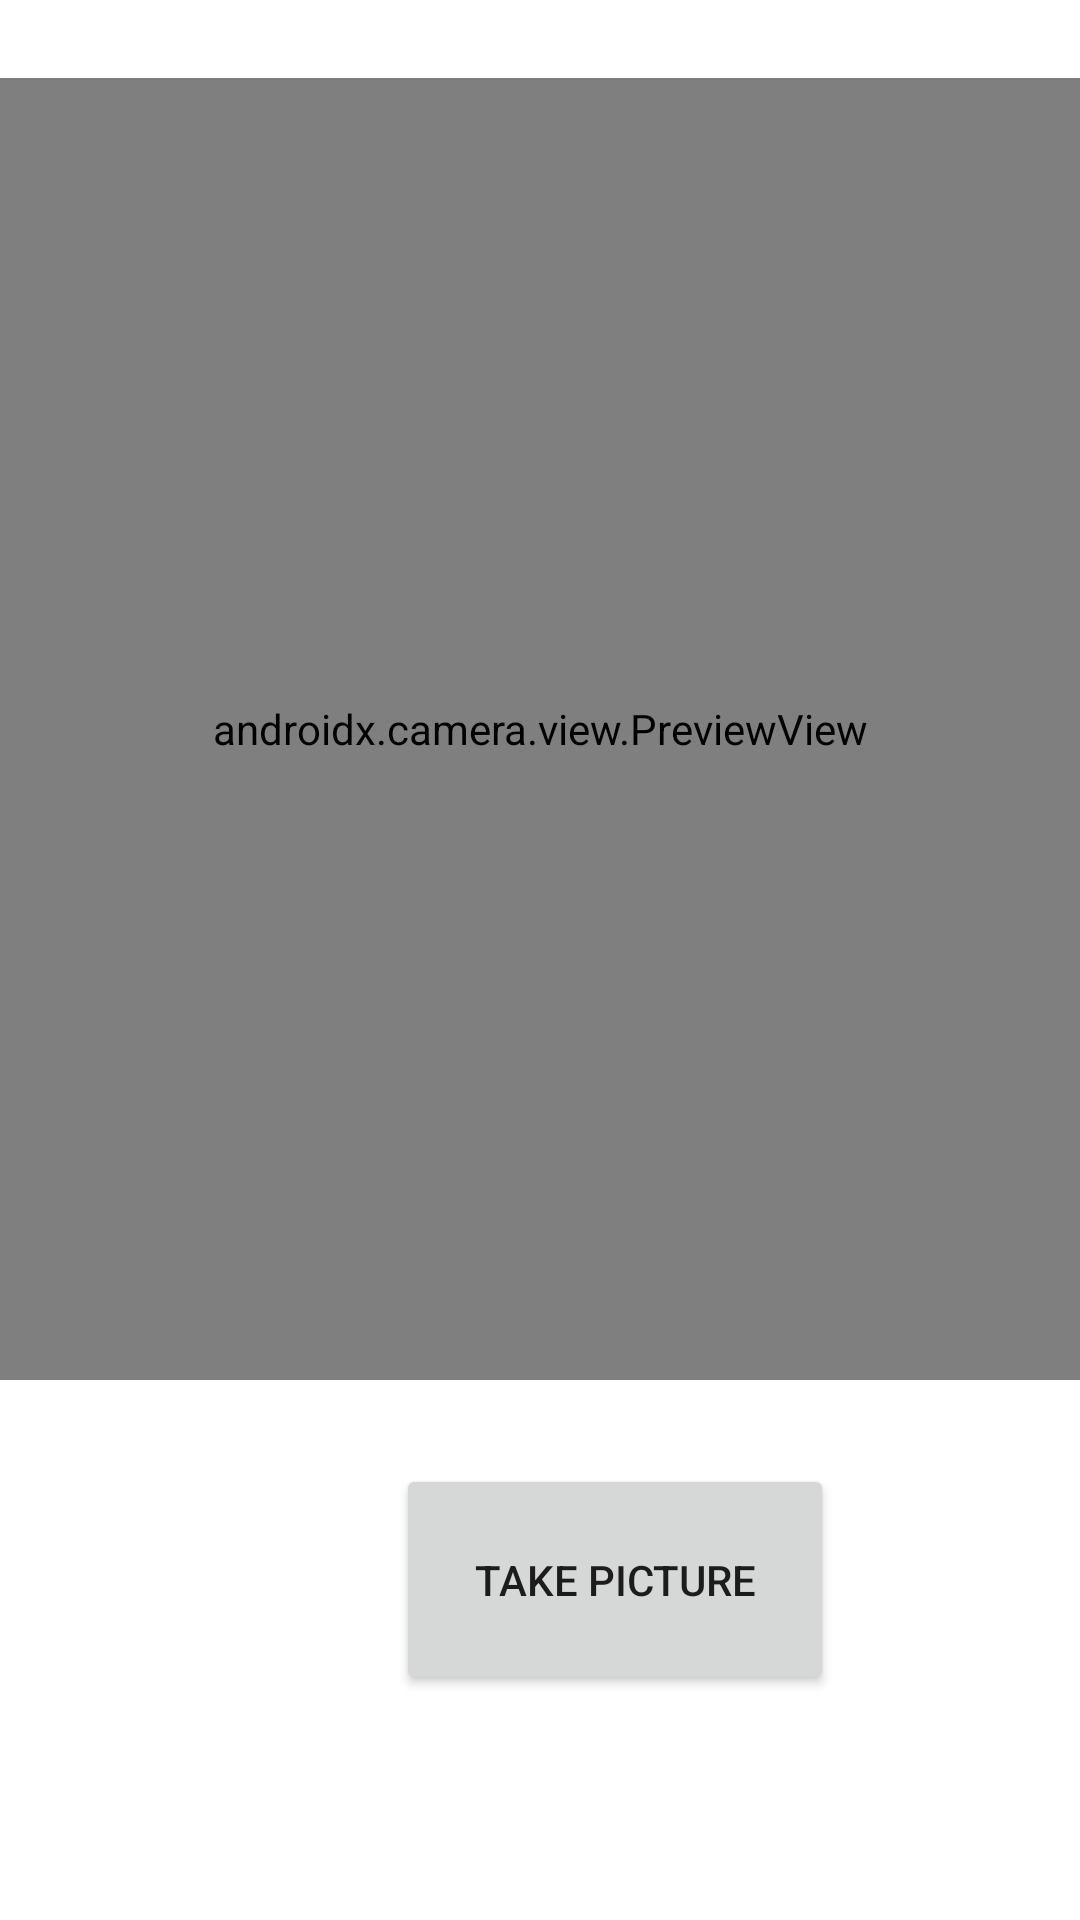

Here is an Android app screen rendered from its layout file. Give the layout XML and the strings, colors and styles it references.
<!-- AndroidManifest.xml: application theme Theme.Assignment1 -->
<!-- res/layout/activity_camera.xml -->
<?xml version="1.0" encoding="utf-8"?>
<androidx.constraintlayout.widget.ConstraintLayout xmlns:android="http://schemas.android.com/apk/res/android"
    xmlns:app="http://schemas.android.com/apk/res-auto"
    xmlns:tools="http://schemas.android.com/tools"
    android:layout_width="match_parent"
    android:layout_height="match_parent"
    tools:context=".CameraStart">

    <androidx.camera.view.PreviewView
        android:id="@+id/resumePreview"
        android:layout_width="381dp"
        android:layout_height="0dp"
        android:layout_marginTop="26dp"
        android:layout_marginBottom="28dp"
        app:layout_constraintBottom_toTopOf="@+id/takePictureBtn"
        app:layout_constraintEnd_toStartOf="@+id/vertical_centerline"
        app:layout_constraintStart_toStartOf="@+id/vertical_centerline"
        app:layout_constraintTop_toTopOf="parent" />


    <androidx.camera.view.PreviewView
        android:id="@+id/frontPreview"
        android:layout_width="1dp"
        android:layout_height="1dp"
        android:layout_marginBottom="28dp"
        app:layout_constraintBottom_toBottomOf="parent"
        app:layout_constraintEnd_toStartOf="@+id/vertical_centerline"
        app:layout_constraintHorizontal_bias="1.0"
        app:layout_constraintStart_toStartOf="@+id/vertical_centerline"
        app:layout_constraintTop_toBottomOf="@+id/resumePreview"
        app:layout_constraintVertical_bias="0.44" />

    <androidx.constraintlayout.widget.Guideline
        android:id="@+id/vertical_centerline"
        android:layout_width="wrap_content"
        android:layout_height="wrap_content"
        android:layout_marginBottom="26dp"
        android:orientation="vertical"
        app:layout_constraintBottom_toTopOf="@+id/resumePreview"
        app:layout_constraintGuide_percent=".50"
        app:layout_constraintTop_toTopOf="parent" />

    <Button
        android:id="@+id/takePictureBtn"
        android:layout_width="146dp"
        android:layout_height="77dp"
        android:layout_marginStart="132dp"
        android:layout_marginBottom="75dp"
        android:text="Take Picture"
        app:layout_constraintBottom_toBottomOf="parent"
        app:layout_constraintStart_toStartOf="parent" />

</androidx.constraintlayout.widget.ConstraintLayout>
<!-- resources referenced by this layout -->
<resources>
  <style name="Theme.Assignment1" parent="Theme.MaterialComponents.DayNight.DarkActionBar">
          
          <item name="colorPrimary">@color/purple_500</item>
          <item name="colorPrimaryVariant">@color/purple_700</item>
          <item name="colorOnPrimary">@color/white</item>
          
          <item name="colorSecondary">@color/teal_200</item>
          <item name="colorSecondaryVariant">@color/teal_700</item>
          <item name="colorOnSecondary">@color/black</item>
          
          <item name="android:statusBarColor" tools:targetApi="21">?attr/colorPrimaryVariant</item>
          
      </style>
  <!-- not gathered from this repository: default colours our renderer supplied (Android Studio template values) -->
  <color name="purple_500">#FF6200EE</color>
  <color name="purple_700">#FF3700B3</color>
  <color name="teal_200">#FF03DAC5</color>
  <color name="teal_700">#FF018786</color>
  <color name="black">#FF000000</color>
  <color name="white">#FFFFFFFF</color>
</resources>
